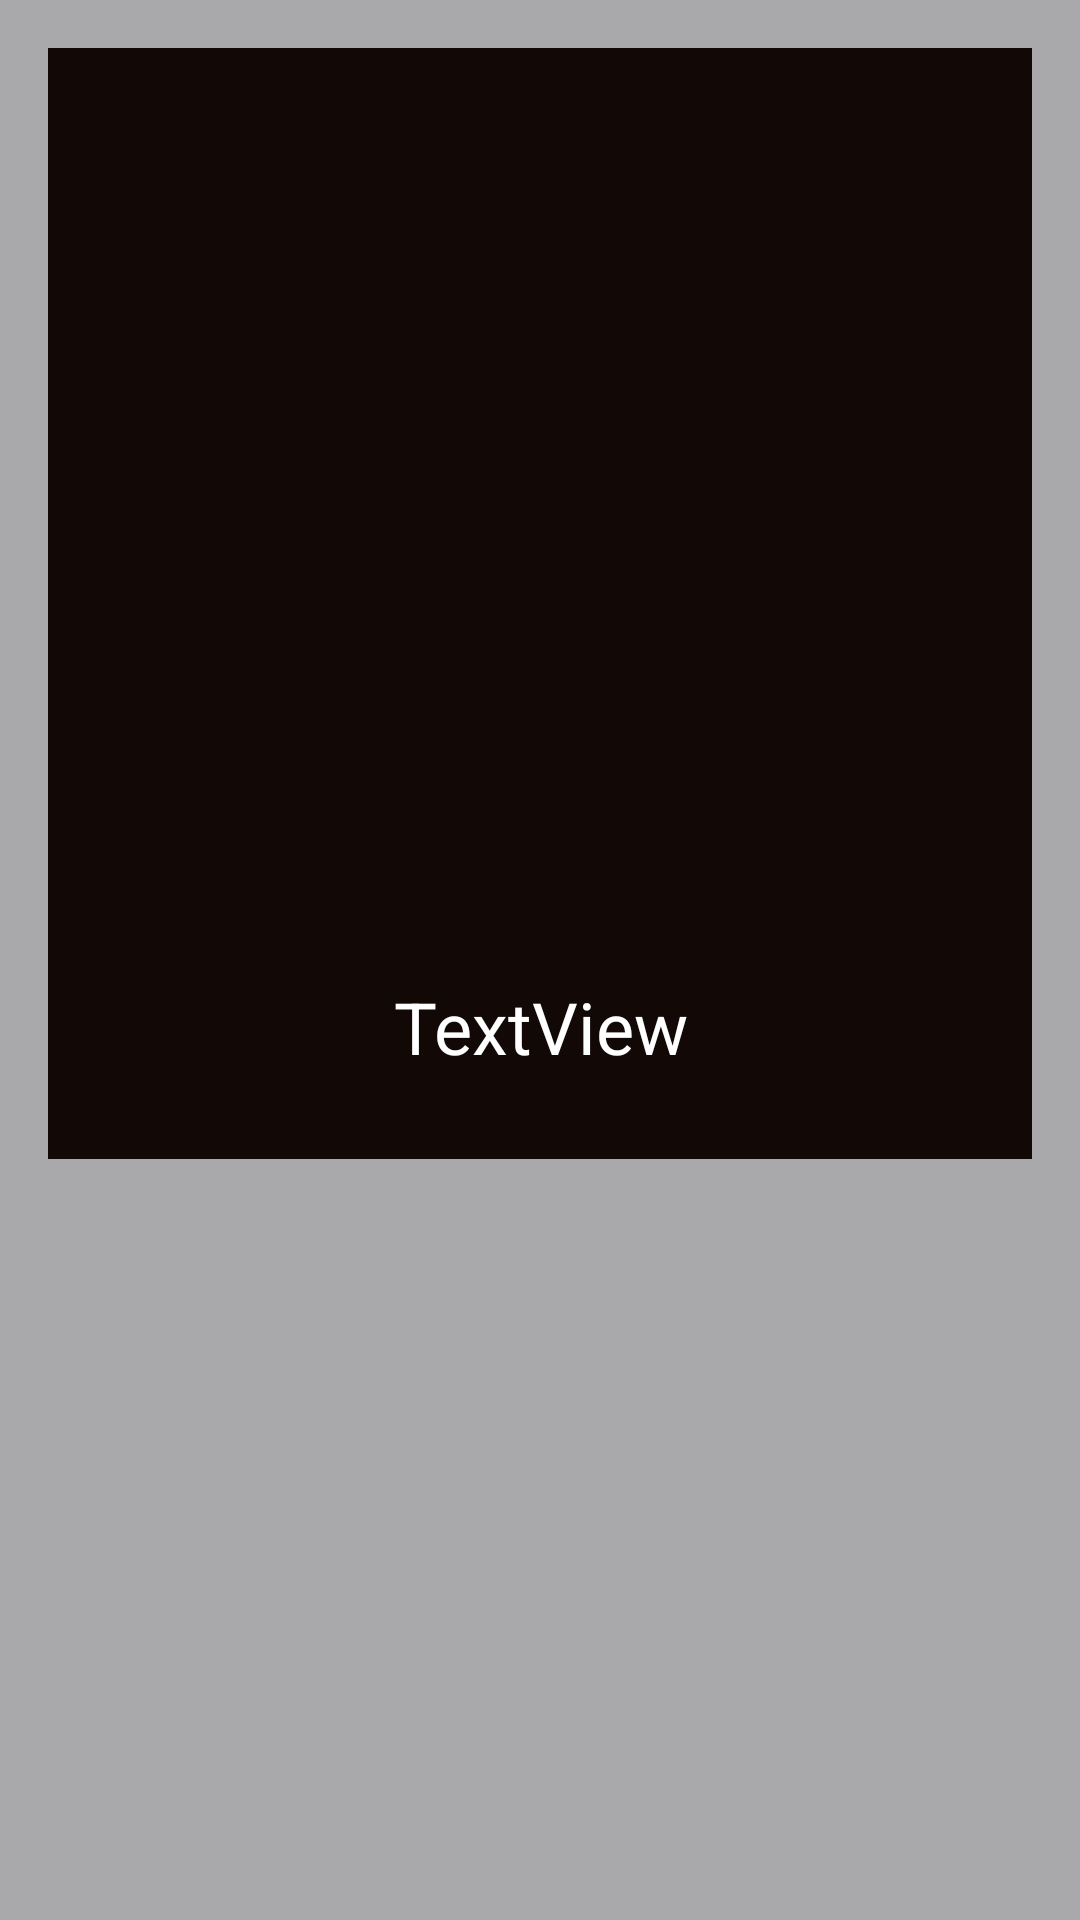

Android layout source for this screen:
<!-- AndroidManifest.xml: application theme Theme.Pawsome -->
<!-- res/layout/dog_view.xml -->
<?xml version="1.0" encoding="utf-8"?>
<RelativeLayout xmlns:android="http://schemas.android.com/apk/res/android"
    xmlns:app="http://schemas.android.com/apk/res-auto"
    android:layout_width="match_parent"
    android:layout_height="wrap_content"
    android:background="#a9a9ab">

    <RelativeLayout
        android:layout_width="match_parent"
        android:layout_height="wrap_content"
        android:layout_marginStart="16dp"
        android:layout_marginLeft="16dp"
        android:layout_marginTop="16dp"
        android:layout_marginEnd="16dp"
        android:layout_marginRight="16dp"
        android:layout_marginBottom="16dp"
        android:background="#120907">

        <ImageView
            android:id="@+id/dogImage"
            android:layout_width="250dp"
            android:layout_height="250dp"
            android:layout_centerHorizontal="true"
            android:layout_marginTop="32dp"
            android:src="@drawable/ic_launcher_background" />

        <TextView
            android:id="@+id/dogName"
            android:layout_width="match_parent"
            android:layout_height="wrap_content"
            android:layout_below="@id/dogImage"
            android:layout_centerHorizontal="true"
            android:layout_marginTop="20dp"
            android:layout_marginBottom="20dp"
            android:gravity="center_horizontal"
            android:padding="8dp"
            android:text="TextView"
            android:textColor="#ffffff"
            android:textSize="24sp" />

    </RelativeLayout>


</RelativeLayout>
<!-- resources referenced by this layout -->
<resources>
  <style name="Theme.Pawsome" parent="Theme.MaterialComponents.DayNight.DarkActionBar">
          
          <item name="colorPrimary">@color/purple_500</item>
          <item name="colorPrimaryVariant">@color/purple_700</item>
          <item name="colorOnPrimary">@color/white</item>
          
          <item name="colorSecondary">@color/teal_200</item>
          <item name="colorSecondaryVariant">@color/teal_700</item>
          <item name="colorOnSecondary">@color/black</item>
          
          <item name="android:statusBarColor" tools:targetApi="l">?attr/colorOnSecondary</item>
          
      </style>
  <!-- not gathered from this repository: default colours our renderer supplied (Android Studio template values) -->
  <color name="purple_500">#FF6200EE</color>
  <color name="purple_700">#FF3700B3</color>
  <color name="teal_200">#FF03DAC5</color>
  <color name="teal_700">#FF018786</color>
  <color name="black">#FF000000</color>
  <color name="white">#FFFFFFFF</color>
</resources>
